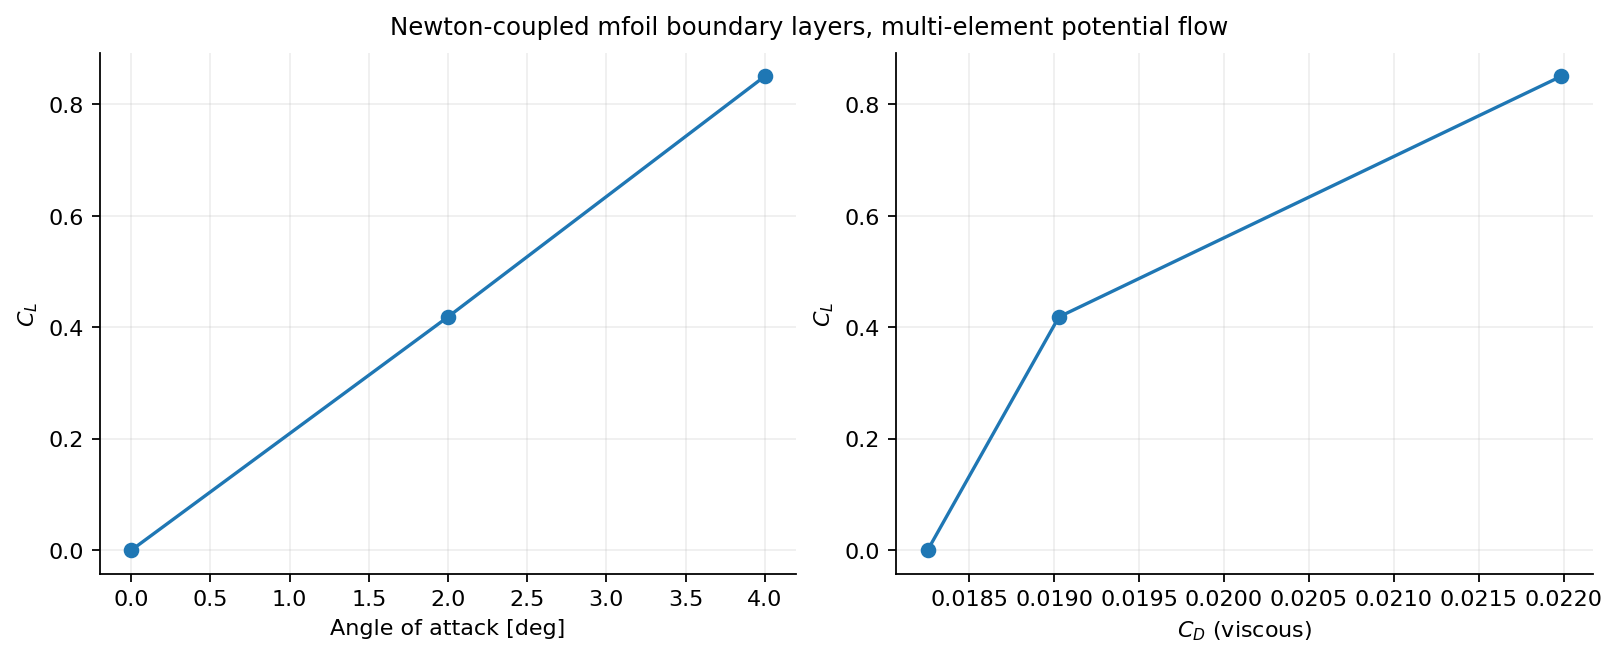

Values plotted in this chart, from the file beside it:
alpha_deg, converged, CL, CD, CM, CD_pressure_numerical, residual
0.0, 1, 3.487278521507875e-11, 0.01826, -1.5953918741651307e-11, , 5.905555951019632e-12
2.0, 1, 0.4188, 0.01903, 0.0265, , 7.361891077313955e-11
4.0, 1, 0.8505, 0.02198, 0.0497, , 6.944147956466625e-11
